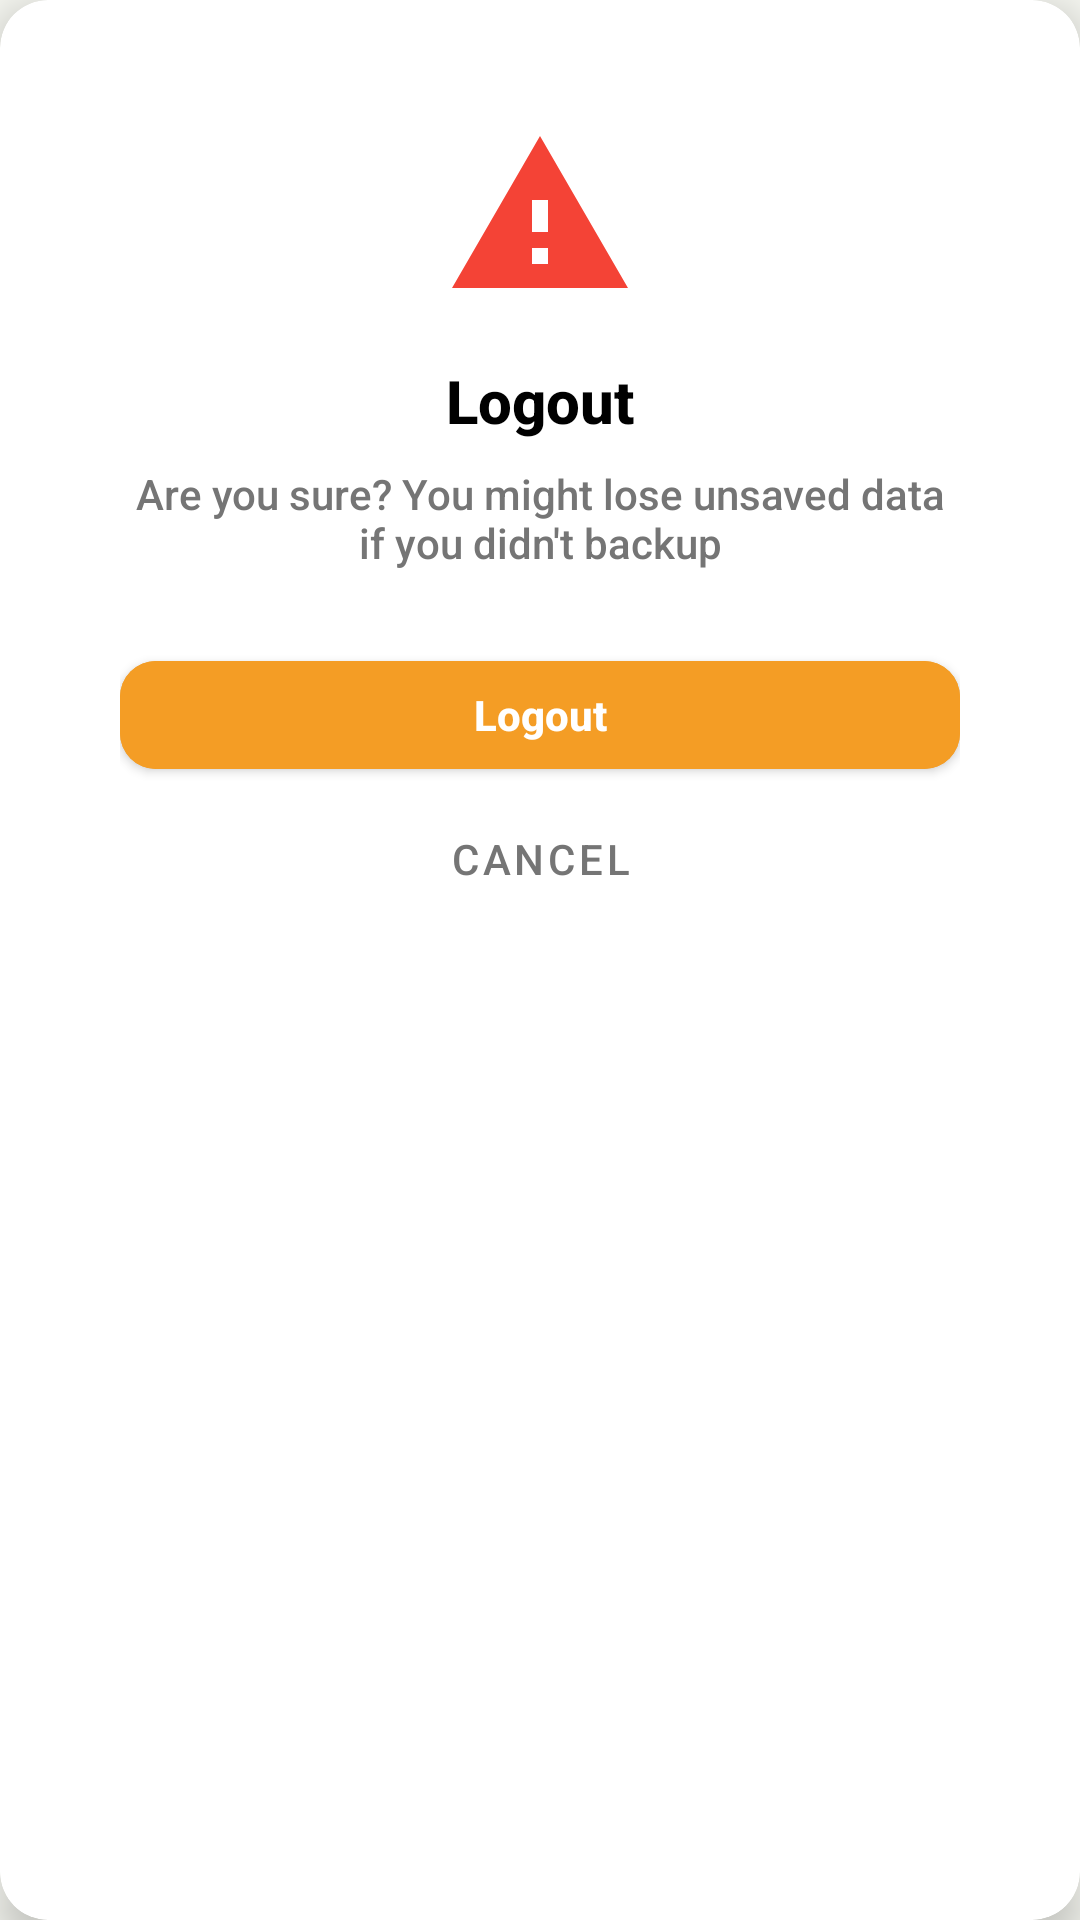

Android layout source for this screen:
<!-- AndroidManifest.xml: application theme Theme.Gusteau -->
<!-- res/layout/dialog_logout.xml -->
<?xml version="1.0" encoding="utf-8"?>
<com.google.android.material.card.MaterialCardView xmlns:android="http://schemas.android.com/apk/res/android"
    xmlns:app="http://schemas.android.com/apk/res-auto"
    android:layout_width="match_parent"
    android:layout_height="wrap_content"
    android:layout_margin="24dp"
    app:cardBackgroundColor="@color/white"
    app:cardCornerRadius="16dp"
    app:cardElevation="8dp">

    <LinearLayout
        android:layout_width="match_parent"
        android:layout_height="wrap_content"
        android:gravity="center_horizontal"
        android:orientation="vertical"
        android:padding="24dp">

        <ImageView
            android:layout_width="64dp"
            android:layout_height="64dp"
            android:src="@drawable/ic_warning_amber"
            app:tint="@color/error" />

        <TextView
            android:layout_width="wrap_content"
            android:layout_height="wrap_content"
            android:layout_marginTop="16dp"
            android:text="@string/logout"
            android:textColor="@color/black"
            android:textSize="20sp"
            android:textStyle="bold" />

        <TextView
            android:layout_width="wrap_content"
            android:layout_height="wrap_content"
            android:layout_marginTop="8dp"
            android:layout_marginBottom="24dp"
            android:gravity="center"
            android:text="@string/are_you_sure_you_might_lose_unsaved_data_if_you_didn_t_backup"
            android:textColor="#757575" />

        <com.google.android.material.button.MaterialButton
            android:id="@+id/btnLogOut"
            android:layout_width="match_parent"
            android:layout_height="wrap_content"
            android:backgroundTint="@color/primary"
            android:text="@string/logout"
            android:textColor="@color/white" />

        <com.google.android.material.button.MaterialButton
            android:id="@+id/btnCancel"
            style="@style/Widget.MaterialComponents.Button.TextButton"
            android:layout_width="match_parent"
            android:layout_height="wrap_content"
            android:text="@string/cancel"
            android:textColor="#757575" />

    </LinearLayout>
</com.google.android.material.card.MaterialCardView>
<!-- resources referenced by this layout -->
<resources>
  <color name="black">#000000</color>
  <color name="error">#F44336</color>
  <color name="primary">#F49D25</color>
  <color name="white">#FFFFFF</color>
  <string name="are_you_sure_you_might_lose_unsaved_data_if_you_didn_t_backup">Are you sure? You might lose unsaved data if you didn\'t backup</string>
  <string name="cancel">Cancel</string>
  <string name="logout">Logout</string>
  <color name="primary_dark">#D68620</color>
  <!-- drawable cursor_primary (drawable) -->
  <?xml version="1.0" encoding="utf-8"?>
  <shape xmlns:android="http://schemas.android.com/apk/res/android" android:shape="rectangle">
      <size android:width="2dp" />
      <solid android:color="@color/primary" />
  </shape>
  <color name="background_light">#f6f7f1</color>
  <color name="surface_light">#FFFFFF</color>
  <color name="text_primary_light">#181511</color>
  <style name="WindowAnimationTransition">
          <item name="android:windowEnterAnimation">@android:anim/fade_in</item>
          <item name="android:windowExitAnimation">@android:anim/fade_out</item>
      </style>
  <style name="TextAppearance.Gusteau.Body1" parent="TextAppearance.MaterialComponents.Body1">
          <item name="fontFamily">sans-serif</item>
          <item name="android:fontFamily">sans-serif</item>
          <item name="android:textSize">@dimen/text_size_body</item>
          <item name="android:textColor">?attr/colorOnBackground</item>
      </style>
  <style name="TextAppearance.Gusteau.Body2" parent="TextAppearance.MaterialComponents.Body2">
          <item name="fontFamily">sans-serif</item>
          <item name="android:fontFamily">sans-serif</item>
          <item name="android:textSize">@dimen/text_size_small</item>
          <item name="android:textColor">@color/text_secondary_light</item>
      </style>
  <style name="ShapeAppearance.Gusteau.SmallComponent" parent="ShapeAppearance.MaterialComponents.SmallComponent">
          <item name="cornerFamily">rounded</item>
          <item name="cornerSize">@dimen/radius_default</item>
      </style>
  <style name="ShapeAppearance.Gusteau.MediumComponent" parent="ShapeAppearance.MaterialComponents.MediumComponent">
          <item name="cornerFamily">rounded</item>
          <item name="cornerSize">@dimen/radius_large</item>
      </style>
  <style name="ShapeAppearance.Gusteau.LargeComponent" parent="ShapeAppearance.MaterialComponents.LargeComponent">
          <item name="cornerFamily">rounded</item>
          <item name="cornerSize">@dimen/radius_xlarge</item>
      </style>
  <dimen name="text_size_xlarge">32sp</dimen>
  <dimen name="text_size_large">24sp</dimen>
  <dimen name="text_size_headline">20sp</dimen>
  <dimen name="text_size_body">16sp</dimen>
  <dimen name="text_size_small">14sp</dimen>
  <color name="text_secondary_light">#5C544A</color>
  <dimen name="text_size_tiny">12sp</dimen>
  <color name="text_tertiary_light">#8A7960</color>
  <dimen name="radius_medium">12dp</dimen>
  <dimen name="button_height_normal">48dp</dimen>
  <dimen name="spacing_normal">16dp</dimen>
  <dimen name="shadow_elevation_small">2dp</dimen>
  <dimen name="stroke_width_medium">2dp</dimen>
  <style name="TextAppearance.Gusteau.Micro.Bold" parent="TextAppearance.Gusteau.Micro">
          <item name="android:textStyle">bold</item>
      </style>
  <dimen name="shadow_elevation_medium">4dp</dimen>
  <color name="gray_200">#EEEEEE</color>
  <color name="border_light">#E6E1DB</color>
  <dimen name="stroke_width_thin">1dp</dimen>
  <dimen name="chip_height">32dp</dimen>
  <dimen name="card_elevation">4dp</dimen>
  <dimen name="radius_default">8dp</dimen>
  <dimen name="radius_large">16dp</dimen>
  <dimen name="radius_xlarge">24dp</dimen>
  <dimen name="text_size_micro">10sp</dimen>
</resources>
